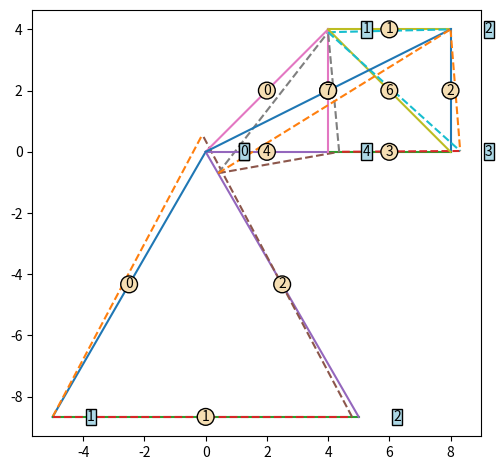

The matplotlib source for this figure:
from datetime import datetime

import matplotlib.pyplot as plt
import numpy as np
import pandas as pd


class Solver:
    def __init__(self, nodeCords, edgeConnections, modulusE, crossArea, displacementConstraints, appliedForce):
        # Problem Definition
        self.nodeCords = nodeCords  # Nodal Coordinates
        self.elemNodes = edgeConnections  # Element connectivity: near node and far node
        self.modE = modulusE  # Young's modulus
        self.Area = crossArea  # Cross section area
        self.DispCon = displacementConstraints  # Displacement constraints # node number, degree of freedom (x=1, y=2), displacement value
        self.Fval = appliedForce  # Applied force # node number, orientation (x=1, y=2), value

        self.__initialze()

    def __initialze(self):
        # Problem Initialization
        self.nELEM = self.elemNodes.shape[0]  # Number of elements
        self.nNODE = self.nodeCords.shape[0]  # Number of nodes
        self.nDC = self.DispCon.shape[0]  # Number of constrained degrees of freedom
        self.nFval = self.Fval.shape[0]  # Number of degrees of freedom where forces are applied
        self.NDOF = self.nNODE * 2  # Total number of dofs = 2 times number of nodes
        self.uDisp = np.zeros((self.NDOF, 1))  # Initializing the displacement vector to 0
        self.forces = np.zeros((self.NDOF, 1))  # Initializing the force vector to 0
        self.Stiffness = np.zeros((self.NDOF, self.NDOF))  # Global stiffness matrix is assigned to 0
        self.Stress = np.zeros(self.nELEM)  # Stress is assigned to zero
        self.kdof = np.zeros(self.nDC)  # Degrees of freedom with known displacements
        self.xx = self.nodeCords[:, 0]  # X coordinate
        self.yy = self.nodeCords[:, 1]  # Y coordinate
        self.L_elem = np.zeros(self.nELEM)  # Length of each element is assigned to 0

        self.critical_loads = np.zeros((self.nELEM, 1))
        self.internal_forces = np.zeros((self.nELEM, 1))

    def __create_displacement_array(self):
        # Building the displacement array
        for i in range(self.nDC):  # looping over the number of known degrees of freedom
            indice = self.DispCon[i, :]
            v = indice[2]  # value of the known displacement
            v = v.astype(float)
            indice = indice.astype(int)

            index = self._find_index(indice)

            self.kdof[i] = index  # The corresponding degree of freedom that is constrained is assigned to kdof[i]
            self.uDisp[index] = v  # The corresponding displacement value is assigned to uDisp

    def __create_force_array(self):
        for i in range(self.nFval):  # looping over the dofs where forces are applied
            indice2 = self.Fval[i, :]
            v = indice2[2]
            v = v.astype(float)
            indice2 = indice2.astype(int)
            self.forces[self._find_index(indice2)] = v  # Assigning the value of the force in the forces vector

    def _find_index(self, index_array):
        return index_array[0] * 2 + index_array[1] - 1

    def solve(self):
        self.__initialze()
        self.__create_displacement_array()
        self.__create_force_array()

        self.kdof = self.kdof.astype(int)  # Contains all degrees of freedom with known displacement
        self.ukdof = np.setdiff1d(np.arange(self.NDOF),
                                  self.kdof)  # Contains all degrees of freedom with unknown displacement

        self.__calculate_global_stiffness()

        self.__partition_stiffness_matrix()
        self.__solve_unknown_dofs_and_forces()

        self.__evaluate_internal_forces_and_stresses()

        self.__calculate_critical_loads()

        return self.Stress, self.forces

    def plot(self, removed=None):
        self.__plot(removed=removed)
        plt.show()

    def __calculate_global_stiffness(self):
        # Loop over all the elements

        for e in range(self.nELEM):
            indiceE = self.elemNodes[e, :]  # Extracting the near and far node for element 'e'
            Y = self.modE[e]
            Ae = self.Area[e]
            elemDOF = np.array([indiceE[0] * 2, indiceE[0] * 2 + 1, indiceE[1] * 2,
                                indiceE[1] * 2 + 1])  # Contains all degrees of freedom for element 'e'
            elemDOF = elemDOF.astype(int)
            xa = self.xx[indiceE[1]] - self.xx[indiceE[0]]
            ya = self.yy[indiceE[1]] - self.yy[indiceE[0]]
            len_elem = np.sqrt(xa * xa + ya * ya)  # length of the element 'e'
            lx = xa / len_elem  # lambda x
            ly = ya / len_elem  # lambda y

            # Create stiffness matrix
            sub_ = np.array([[lx * lx, lx * ly],
                             [lx * ly, ly * ly]])
            K = np.empty((sub_.shape[0] * 2, sub_.shape[1] * 2))
            K[:sub_.shape[0], :sub_.shape[1]] = sub_
            K[sub_.shape[0]:, :sub_.shape[1]] = -sub_
            K[:sub_.shape[0], sub_.shape[1]:] = -sub_
            K[sub_.shape[0]:, sub_.shape[1]:] = sub_
            K *= (Ae * Y) / len_elem
            # Step 3. Assemble elemental stiffness matrices into a global stiffness matrix

            self.Stiffness[np.ix_(elemDOF, elemDOF)] += K

    def __partition_stiffness_matrix(self):
        self.k11 = self.Stiffness[np.ix_(self.ukdof, self.ukdof)]
        self.k12 = self.Stiffness[np.ix_(self.ukdof, self.kdof)]
        self.k21 = self.k12.transpose()
        self.k22 = self.Stiffness[np.ix_(self.kdof, self.kdof)]

    def __solve_unknown_dofs_and_forces(self):
        self.f_known = self.forces[self.ukdof] - np.matmul(self.k12, self.uDisp[self.kdof])
        self.uDisp[np.ix_(self.ukdof)] = np.linalg.solve(self.k11, self.f_known)

        self.forces[np.ix_(self.kdof)] = np.matmul(self.k21, self.uDisp[np.ix_(self.ukdof)]) + \
                                         np.matmul(self.k22, self.uDisp[np.ix_(self.kdof)])

    def __evaluate_internal_forces_and_stresses(self):
        for e in range(self.nELEM):
            indiceE = self.elemNodes[e, :]
            Y = self.modE[e]
            Ae = self.Area[e]
            elemDOF = np.array([indiceE[0] * 2, indiceE[0] * 2 + 1, indiceE[1] * 2, indiceE[1] * 2 + 1])
            elemDOF = elemDOF.astype(int)
            xa = self.xx[indiceE[1]] - self.xx[indiceE[0]]
            ya = self.yy[indiceE[1]] - self.yy[indiceE[0]]
            len_elem = np.sqrt(xa * xa + ya * ya)
            self.L_elem[e] = len_elem
            lx = xa / len_elem
            ly = ya / len_elem

            # Elemental Stiffness Matrix
            ke = (Ae * Y / len_elem) * np.array([[1., -1.], [-1., 1.]])

            # Transformation Matrix
            T = np.array([[lx, ly, 0, 0], [0, 0, lx, ly]])

            # Internal forces
            Fint = np.matmul(ke, np.matmul(T, self.uDisp[np.ix_(elemDOF)]))

            self.internal_forces[e] = Fint[1]
            # Stress
            self.Stress[e] = Fint[1] / Ae

    def __plot(self, removed=None):
        # Plotting and display
        # plt.xlim(min(self.xx) - abs(min(self.xx) / 10), max(self.xx) + abs(max(self.xx) / 10))
        # plt.ylim(min(self.yy) - abs(min(self.yy) / 10), max(self.yy) + abs(max(self.xx) / 10))

        r = .1

        for e in range(self.nELEM):
            indiceE = self.elemNodes[e, :]
            plt.plot(np.array([self.xx[indiceE[0]], self.xx[indiceE[1]]]),
                     np.array([self.yy[indiceE[0]], self.yy[indiceE[1]]]))

            s = np.array([self.xx[indiceE[0]], self.yy[indiceE[0]]])
            e_ = np.array([self.xx[indiceE[1]], self.yy[indiceE[1]]])

            p = (s + e_) / 2

            if removed is not None and e >= removed:
                e+= 1

            plt.text(p[0], p[1], e, ha="center", va="center",
                     bbox=dict(boxstyle=f"circle,pad={r}", fc="wheat"))

            plt.plot(np.array(
                [self.xx[indiceE[0]] + self.uDisp[indiceE[0] * 2], self.xx[indiceE[1]] + self.uDisp[indiceE[1] * 2]]),
                np.array([self.yy[indiceE[0]] + self.uDisp[indiceE[0] * 2 + 1],
                          self.yy[indiceE[1]] + self.uDisp[indiceE[1] * 2 + 1]]),
                '--')

        for i, p in enumerate(self.nodeCords):
            plt.text(p[0] + 1.25, p[1], i, ha="center", va="center",
                     bbox=dict(boxstyle=f"square,pad={r}", fc="lightblue"))

        plt.gca().set_aspect('equal', adjustable='box')
        plt.tight_layout()
        pduDisp = pd.DataFrame({'disp': self.uDisp[:, 0]})
        pdforces = pd.DataFrame({'forces': self.forces[:, 0]})
        pdStress = pd.DataFrame({'Stress': self.Stress})
        pdLen = pd.DataFrame({'Length': self.L_elem})
        pdCritical = pd.DataFrame({'critical': self.critical_loads.ravel(), "internal": self.internal_forces.ravel()})
        # Displaying the results
        plt.savefig(f"{datetime.now().strftime('%H-%M-%S')}.png", dpi=1000, orientation='portrait', bbox_inches='tight',
                    pad_inches=None)
        print(pduDisp)
        print(pdforces)
        print(pdStress)
        print(pdLen)
        print(pdCritical)

    def __calculate_critical_loads(self):
        for e in range(self.nELEM):
            A = self.Area[e]

            I = A ** 2 / 12

            self.critical_loads[e] = np.pi ** 2 * self.modE[e] * I / (self.L_elem[e] ** 2)


if __name__ == '__main__':
    nodeCords = np.array([[0.0, 0.0],
                          [-10.0 * np.cos(60.0 * np.pi / 180), -10.0 * np.sin(60.0 * np.pi / 180)],
                          [10.0 * np.cos(60.0 * np.pi / 180), -10.0 * np.sin(60.0 * np.pi / 180)]])
    # Nodal Coordinates
    elemNodes = np.array([[1, 0], [1, 2], [2, 0]])  # Element connectivity: near node and far node
    modE = np.array([[200e9], [200e9], [200e9]])  # Young's modulus
    Area = np.array([[4e-2], [4e-2], [4e-2]])  # Cross section area
    DispCon = np.array([[1, 1, 0.0], [1, 2, 0.0], [2, 2,
                                                   0.0]])  # Displacement constraints # node number, degree of freedom (x=1, y=2), displacement value
    Fval = np.array([[0, 2, 6e8]])  # Applied force # node number, orientation (x=1, y=2), value

    solver = Solver(nodeCords, elemNodes, modE, Area, DispCon, Fval)
    solver.solve()
    solver.plot()

    nodeCords = np.array([[0.0, 0.0],
                          [4, 4],
                          [8, 4],
                          [8, 0],
                          [4, 0]
                          ])
    # Nodal Coordinates
    elemNodes = np.array(
        [[0, 1], [1, 2], [2, 3], [3, 4], [0, 4], [4, 1], [1, 3],
         [0, 2]])  # Element connectivity: near node and far node
    modE = np.full((elemNodes.shape[0], 1), 29e6)  # Young's modulus
    modE[-1] = 0
    Area = np.array(
        [[2 / 144.], [2 / 144.], [3 / 144.], [3 / 144.], [3 / 144.], [3 / 144.], [2 / 144.], [1]])  # Cross section area
    DispCon = np.array([[4, 2, 0.0], [2, 1, 0.0], [2, 2,
                                                   0.0]])  # Displacement constraints # node number, degree of freedom (x=1, y=2), displacement value
    Fval = np.array([[0, 2, -7000.], [3, 2, -3000.]])  # Applied force # node number, orientation (x=1, y=2), value

    solver = Solver(nodeCords, elemNodes, modE, Area, DispCon, Fval)
    solver.solve()
    solver.plot()
